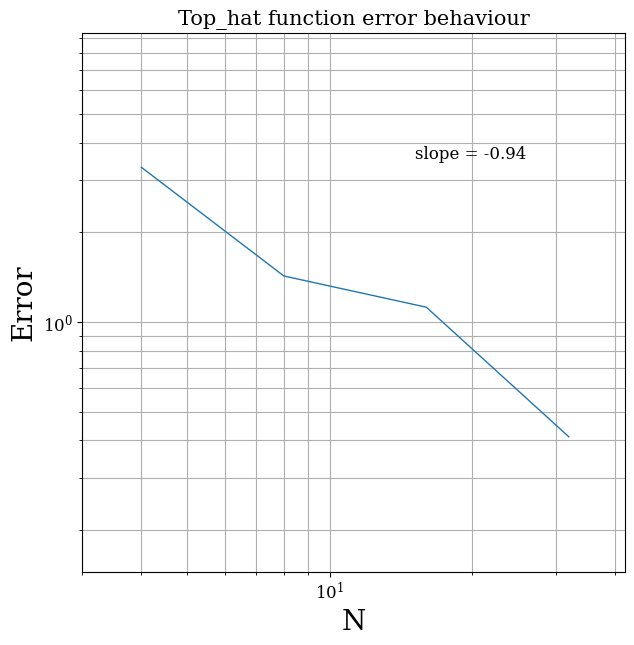
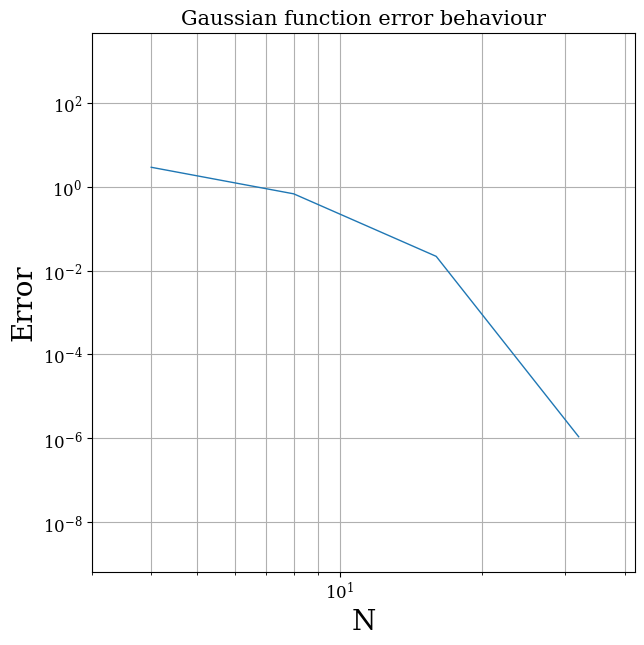

The script that saved these images, in order:
### playground.py
### Introductory program for spectral decomposition of
### a Gauusian (g) and a top-hat (chi) function in the Chebyshev basis (T_i)
### comparing the error and coefficient behaviour with increasing
### number of basis functions (N) 
### written by Joanna Piotrowska


from __future__ import print_function

import os, sys
import time
import numpy as np
import scipy as sp
from numpy import pi, sqrt, exp, cos, sin
from numpy.polynomial import chebyshev as Tsch
from scipy.integrate import quad
from scipy.stats import linregress
import matplotlib.pyplot as plt
from matplotlib import rcParams

#############################################

def ConfigurePlots():

    """ Setting global Matplotlib settings """

    rcParams['lines.linewidth'] = 1
    rcParams['lines.color'] = 'green'
    rcParams['lines.markersize'] = 3
    rcParams['mathtext.rm'] = 'serif'
    rcParams['font.family'] = 'serif'
    rcParams['font.size'] = 12
    rcParams['axes.grid'] = 'True'
    rcParams['axes.titlesize'] = 15
    rcParams['axes.labelsize'] = 20
    rcParams['axes.ymargin'] = 0.5
    rcParams['figure.figsize'] = 7, 7
    rcParams['legend.fontsize'] = 'small'
    rcParams['savefig.format'] = 'png'


#############################################

def Integrand(func, N, x_i):

    # calculate coefficients directly by taking
    # weighted integral on [-1,1] i.e. accurate
    # projection

    w = Tsch.chebweight
    u_n = np.empty(N+1)

    for n in range(N+1):

        T_n = Tsch.Chebyshev.basis(n)
        f = lambda x: T_n(x) * func(x) * w(x)
        f2 = lambda x: T_n(x) * T_n(x) * w(x)

        u_i = quad(f, -1, 1)[0]
        p_i = quad(f2, -1, 1)[0]
        u_n[n] = u_i/p_i

    return u_n

#############################################

def Decompose(func, N):

    # calculate coefficients using Chebyshev-Gaussian
    # quadrature i.e. using collocation points

    coll_pts = lambda i: cos((2*i+1)*pi/(2*N+2))
    coll_pts = np.frompyfunc(coll_pts, 1, 1)
    x_i = coll_pts(np.arange(N+1))
    w_i = pi/(N+1)
    func = np.frompyfunc(func, 1, 1)

    u_n = np.zeros(N+1)
    
    for n in range(N+1):

        T_n = Tsch.Chebyshev.basis(n)
        p_i = T_n(x_i)
        u_i = func(x_i)
        gamma_n = np.multiply(np.power(p_i, 2), w_i)
        gamma_n = np.sum(gamma_n)
        u_tylda = np.multiply(u_i, p_i)
        u_tylda = np.multiply(u_tylda, w_i)
        u_tylda = (1.0/gamma_n)*np.sum(u_tylda)
        
        u_n[n] = u_tylda
       
    return u_n

#############################################

def Plot(x, func, N_order, title, regress):

    print('%s analysis' %title)
    
    fig, ax = plt.subplots()
    plt.xlim(-1,1)
    plt.ylim(-0.5, 1.5)
    plt.title('%s function and its spectral reconstruction' %title)

    # calculate values of original function at
    # given x-value grid

    func = np.frompyfunc(func, 1, 1)
    y = func(x)
    yN = np.empty((len(N_order), len(x)))
    yI = np.empty((len(N_order), len(x)))
    error = np.empty(len(N_order))
    
    for idx, N in enumerate(N_order):
        
        w_i = pi/(N+1)                         # Gauss-Chebyshev weights
        coeff = Decompose(func, N)             # coefficients from Gaussian quadratures
        yN[idx,:] = Tsch.chebval(x, coeff)     # evaluating the series at points x

        coeff_intgr = Integrand(func, N, x)         # coefficients from integration
        yI[idx,:] = Tsch.chebval(x, coeff_intgr)    # evaluating the series at points x
        
        diff = np.subtract(y, yN[idx,:])
        
        err = w_i * np.power(diff, 2)              # error estimation using Gauss quadrature
        err = sqrt(np.sum(err))                    # approximation
        error[idx] = err
        
        print('Integral and Gauss quadratures computed for N=%d' %N)
       
    print('Plotting...')
    plt.plot(x, y, '-k', label='Function')          # plot function and Gauss. quad. reconstruction
                                                    # for all N in N_order array
    for idx, yN_i in enumerate(yN[:,0]):
        
        N = N_order[idx]     
        plt.plot(x, yN[idx,:], '--', label='N=%d' %N)
    
    plt.legend()
    plt.savefig('%s_function' %title)
    plt.cla()

    for idx, yN_i in enumerate(yN[:,0]):  # plot function, Gauss. quad. and integral reconstruction 
                                          # for different N separately
        
        plt.title('Integral vs Gaussian quadrature coefficients N=%d' %N_order[idx])
        plt.ylim(-0.5, 1.5)
        plt.plot(x, y, '-k', label='Function')
        plt.plot(x, yN[idx,:], '--b', label='Gauss. quad.')
        plt.plot(x, yI[idx,:], '--r', label='Integral')
        plt.legend()
        plt.savefig('%s_gauss_vs_intgr_N%d' %(title, N_order[idx]))
        plt.cla()
        
    
    plt.title('%s function error behaviour' %title) # plot error vs N
    plt.xlim(np.amin(N_order)-1, np.amax(N_order)+10)
    plt.xlabel('N')
    plt.ylabel('Error')
    plt.grid(True, which='both')
    plt.loglog(N_order, error)

    if regress == True:
        log_error = np.log(error) 
        log_N = np.log(N_order)
        m = linregress(log_N, log_error)[0]
        plt.figtext( 0.6, 0.7 ,'slope = %.2f' %m)

    plt.savefig('%s_error' %title)
    plt.close()

#############################################


if __name__ == "__main__":
    
    start_time = time.time()

    sigma = 0.5/3.0
    mu = 0.0
    chi = lambda x: 1.0 if (x>=-0.5 and x<=0.5) else 0
    g = lambda x: exp(-(x-mu)**2/(2.0*(sigma**2))) 

    x = np.arange(-0.99, 0.99, 0.01) 
    N_order = np.array([4, 8, 16, 32])

    ConfigurePlots()
    Plot(x, chi, N_order, str('Top_hat'), True)
    Plot(x, g, N_order, str('Gaussian'), False)
    
    total_time = time.time() - start_time

    print('---------------------Run time: %.2f seconds -------------------------' %total_time)
